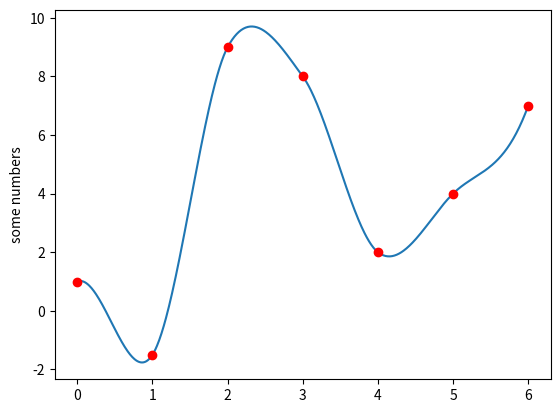

This chart was generated by the following Python code:
#!/usr/bin/env python3
import numpy as np
from numpy.linalg import inv
import matplotlib.pyplot as plt
import matplotlib.pyplot as plt
from mpl_toolkits.mplot3d import Axes3D


time_ = np.arange(0, 1, 0.01)

points_x = np.array([1.0,-1.5,9.0,8.0,2,4,7])


def getGain(p1,p3):
    return 0.5*(p3-p1)


a = np.matrix([[2,-2,1,1],
               [-3,3,-2,-1],
               [0,0,1,0],
               [1, 0, 0, 0]
               ])



#for i in time_:
#    d.append(float(time(i)*a*np.transpose(points_x)))



def calcGains(points):
    gain=list()
    for i in range(0,len(points)):
        if i==0:
            gain.append(points[0]*1.0)
        elif i==len(points)-1:
            gain.append(points[i]*1.0)
        else:
            gain.append(getGain(points[i-1],points[i+1]))
    return gain


def calcValue(points):
    d=list()
    gains = calcGains(points)
    for i in range(0,len(points)-1):
        C = np.transpose(np.matrix([points[i],points[i+1],gains[i],gains[i+1]]))
        for t in time_:
            d.append(float(np.matrix([t**3,t**2,t,1])*a*C))
    return d






data = calcValue(points_x)



plt.plot(np.arange(0,len(points_x)-1, 0.01),data)
plt.plot(np.arange(0, len(points_x), 1),points_x,'ro')
plt.ylabel('some numbers')
plt.show()